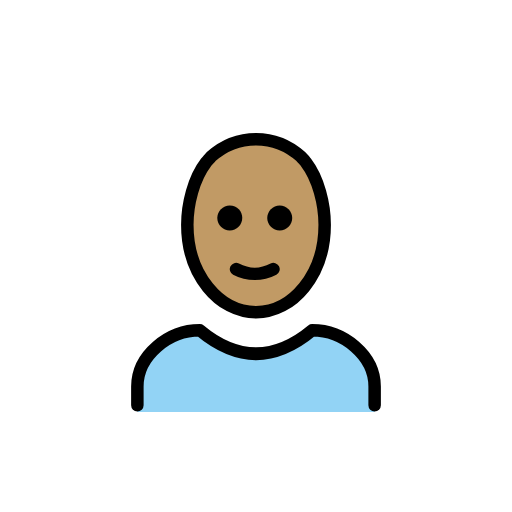
t = 0.00 s
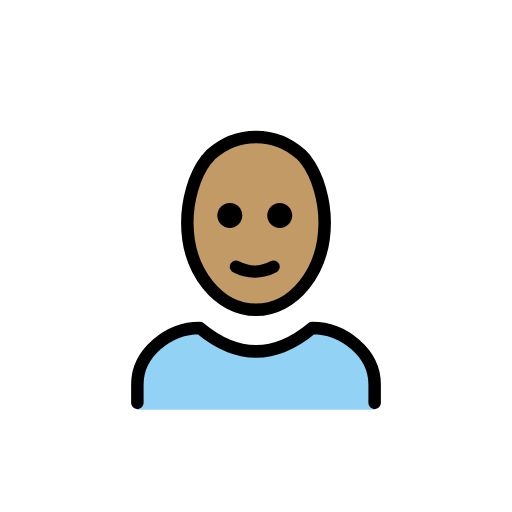
t = 0.48 s
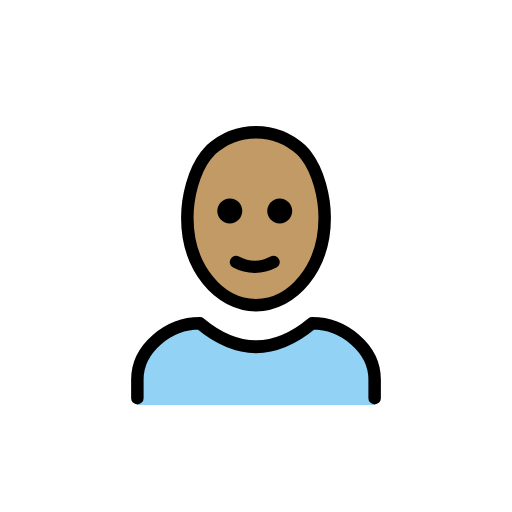
t = 1.43 s
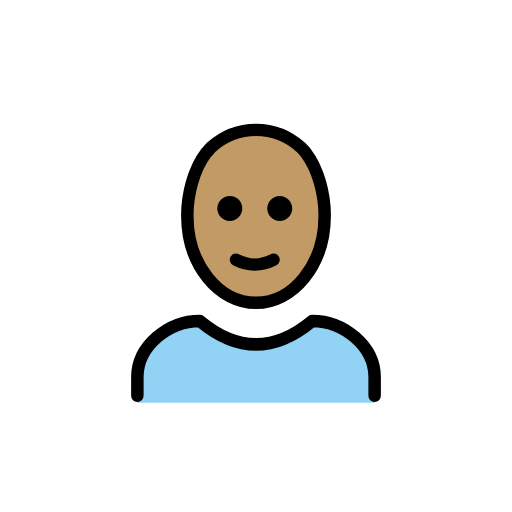
t = 1.90 s
t = 2.38 s: frame unchanged from t = 1.43 s, image omitted
t = 3.33 s: frame unchanged from t = 0.48 s, image omitted

The animated SVG that drew these frames (rendered in a browser with its animation timeline set to each time). Animation: 1 SMIL element (animateTransform=1); one cycle of 3.80 s, repeats indefinitely.

<?xml version='1.0' encoding='utf-8'?>
<svg xmlns="http://www.w3.org/2000/svg" id="emoji" viewBox="-5 -5 82 82" width="200" height="200" role="img">
  <title>OpenMoji: woman: medium skin tone, bald</title><g><g id="skin">
    <ellipse cx="35.8" cy="31" rx="11" ry="14" fill="#c19a65" />
  </g>
  <g id="color">
    <path fill="#92D3F5" d="M17,61v-4c0-5,5-9,10-9c6,5,12,5,18,0c5,0,10,4,10,9v4" />
  </g>
  <g id="line">
    <path fill="none" stroke="#000000" stroke-linecap="round" stroke-linejoin="round" stroke-width="2" d="M17,59.9v-3c0-5,5-9,10-9 c6,5,12,5,18,0c5,0,10,4,10,9v3" />
    <path d="M41.8,29.9c0,1.1-0.9,2-2,2s-2-0.9-2-2s0.9-2,2-2S41.8,28.8,41.8,29.9" />
    <path d="M33.8,29.9c0,1.1-0.9,2-2,2c-1.1,0-2-0.9-2-2s0.9-2,2-2C33,27.9,33.8,28.8,33.8,29.9" />
    <path fill="none" stroke="#000000" stroke-linecap="round" stroke-linejoin="round" stroke-width="2" d="M32.8,38.1 c1.9,1,4.1,1,6,0" />
    <path fill="none" stroke="#000000" stroke-linejoin="round" stroke-width="2" d="M36,45c-5.9,0-11-6-11-14c0-3.3,1-7.4,3-10 c0.3-0.3,0.5-0.6,0.8-0.9c2-1.8,4.5-2.8,7.2-2.8l0,0c2.7,0,5.2,1,7.2,2.8c0.3,0.3,0.6,0.6,0.8,0.9c2,2.6,3,6.7,3,10 C47,39,41.9,45,36,45" />
  </g>
<animateTransform attributeName="transform" type="translate" values="0 0;0 -1.5;0 0" dur="3.8s" repeatCount="indefinite" /></g></svg>
